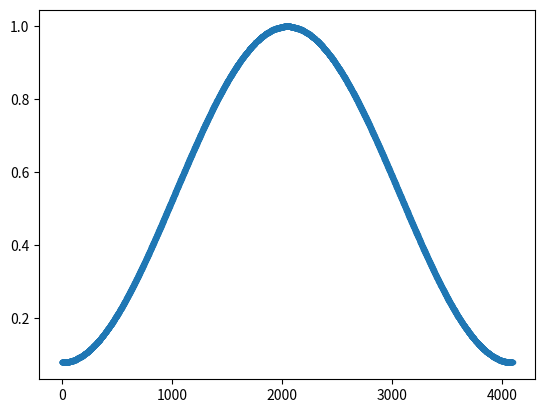

Generate this figure with matplotlib:
import math
import matplotlib.pyplot as plt

WINDOW_WIDTH = 4096

window_lut = []
for n in range(0, WINDOW_WIDTH):
    a0 = 0.53836
    value = a0 - (1 - a0) * math.cos(2 * math.pi * n / WINDOW_WIDTH)
    window_lut.append(round(value, 3))

print("const float WINDOW_HAMMING[" + str(WINDOW_WIDTH) + "] = {" + str(window_lut) + "};")

plt.plot(window_lut, ".-")
plt.show()